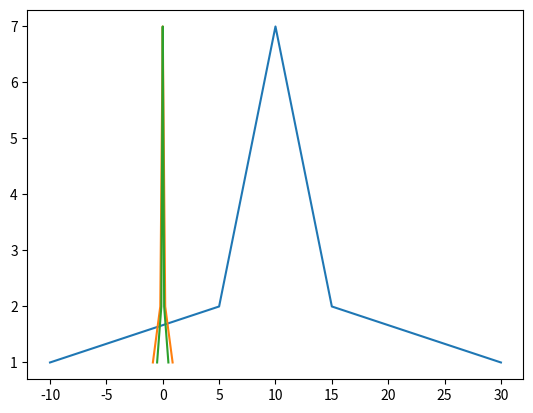

Write the Python code that produced this figure.
import matplotlib.pyplot as plt
import numpy as np


def max_min_scale(data):
    """最小-最大标准化。将数据映射到[0,1]"""
    max = np.max(data)
    min = np.min(data)
    scale_data = [(x - min) / float(max - min) for x in data]
    return scale_data


def normalization(data):
    mean = np.mean(data)
    max = np.max(data)
    min = np.min(data)
    scale_data = [(x - mean) / (max - min) for x in data]
    return scale_data


def z_score_standardization(data):
    """将数据转换为标准正太分布"""
    mean = np.mean(data)
    squared_diff = [(x - mean) ** 2 for x in data]
    std = sum(squared_diff) / len(data)
    scale_data = [(x - mean) / std for x in data]
    return scale_data


if __name__ == '__main__':
    data = [-10, 5, 5, 6, 6, 6, 7, 7, 7, 7, 8, 8, 8, 8, 8, 9, 9, 9, 9, 9, 9, 10, 10, 10, 10, 10, 10, 10, 11, 11, 11, 11,
            11, 11, 12, 12, 12, 12, 12, 13, 13, 13, 13, 14, 14, 14, 15, 15, 30]
    result = max_min_scale(data)
    result1 = z_score_standardization(data)
    result2 = normalization(data)
    cs = []
    for i in data:
        c = data.count(i)
        cs.append(c)
    print(cs)
    plt.plot(data, cs)
    # plt.plot(result, cs)
    plt.plot(result1, cs)
    plt.plot(result2, cs)
    plt.show()
